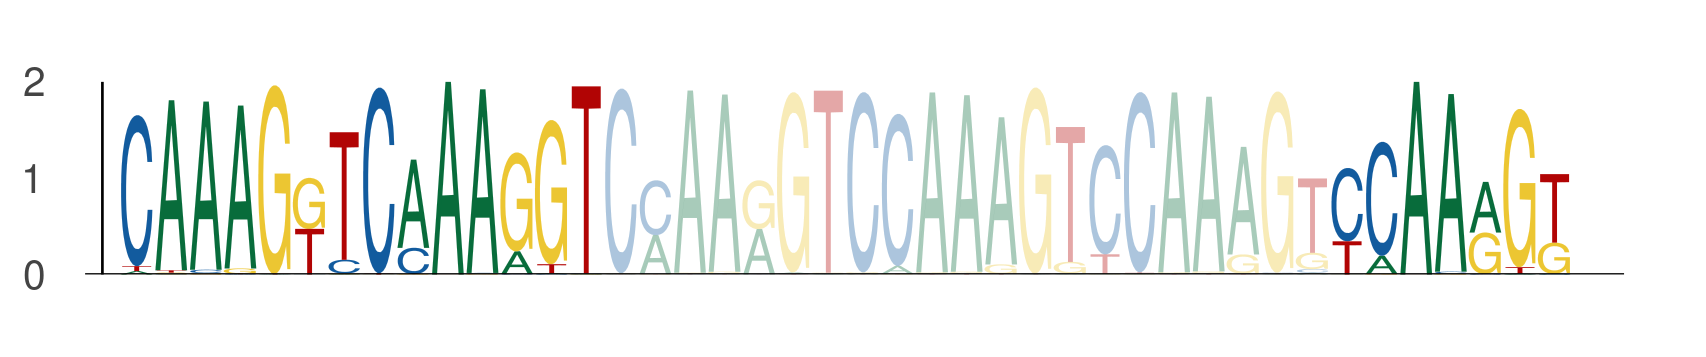

The file beside this chart, header and first rows:
seq_index, start_position, end_position, is_reversed_complement
4699, 58, 65, 0
4699, 65, 72, 0
4699, 93, 100, 0
1089, 72, 79, 0
1089, 79, 86, 0
1089, 107, 114, 0
1089, 65, 72, 0
1089, 72, 79, 0
1089, 100, 107, 0
1089, 58, 65, 0
1089, 65, 72, 0
1089, 93, 100, 0
3718, 65, 72, 0
3718, 72, 79, 0
3718, 100, 107, 0
3718, 58, 65, 0
3718, 65, 72, 0
3718, 93, 100, 0
1049, 65, 72, 0
1049, 72, 79, 0
1049, 100, 107, 0
1049, 58, 65, 0
1049, 65, 72, 0
1049, 93, 100, 0
1170, 72, 79, 0
1170, 79, 86, 0
1170, 107, 114, 0
1170, 58, 65, 0
1170, 65, 72, 0
1170, 93, 100, 0
2449, 65, 72, 0
2449, 72, 79, 0
2449, 100, 107, 0
2449, 58, 65, 0
2449, 65, 72, 0
2449, 93, 100, 0
2745, 58, 65, 0
2745, 65, 72, 0
2745, 93, 100, 0
3942, 72, 79, 0
3942, 79, 86, 0
3942, 107, 114, 0
3942, 58, 65, 0
3942, 65, 72, 0
3942, 93, 100, 0
2782, 65, 72, 0
2782, 72, 79, 0
2782, 100, 107, 0
2782, 58, 65, 0
2782, 65, 72, 0
2782, 93, 100, 0
5034, 65, 72, 0
5034, 72, 79, 0
5034, 100, 107, 0
5034, 58, 65, 0
5034, 65, 72, 0
5034, 93, 100, 0
1051, 65, 72, 0
1051, 72, 79, 0
1051, 100, 107, 0
... 2,463 more rows
